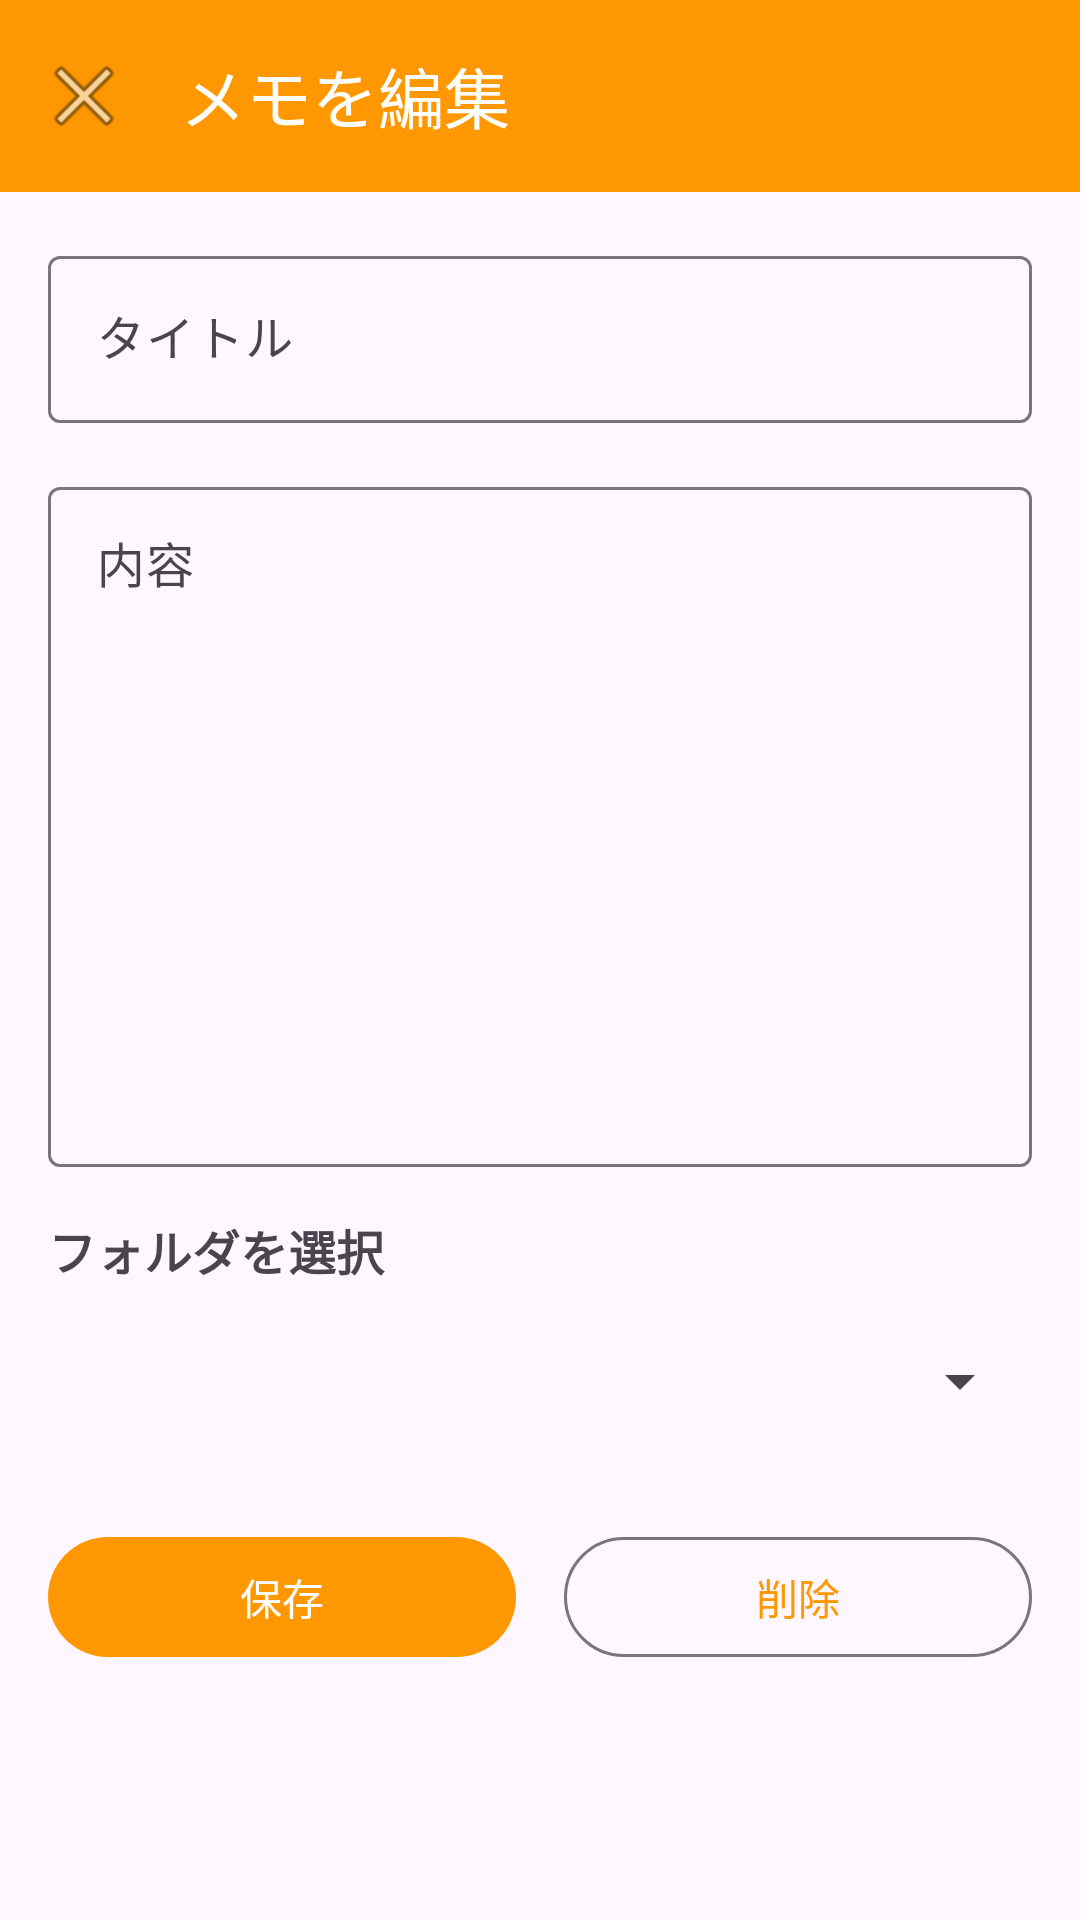

Layout XML and referenced resources for this Android screen:
<!-- AndroidManifest.xml: application theme Theme.KotlinMemoApp -->
<!-- res/layout/activity_memo_edit.xml -->
<?xml version="1.0" encoding="utf-8"?>
<androidx.coordinatorlayout.widget.CoordinatorLayout xmlns:android="http://schemas.android.com/apk/res/android"
    xmlns:app="http://schemas.android.com/apk/res-auto"
    xmlns:tools="http://schemas.android.com/tools"
    android:layout_width="match_parent"
    android:layout_height="match_parent"
    tools:context=".ui.MemoEditActivity">

    <com.google.android.material.appbar.AppBarLayout
        android:layout_width="match_parent"
        android:layout_height="wrap_content">

        <com.google.android.material.appbar.MaterialToolbar
            android:id="@+id/toolbar"
            android:layout_width="match_parent"
            android:layout_height="?attr/actionBarSize"
            android:background="?attr/colorPrimary"
            android:theme="@style/ThemeOverlay.Material3.Dark.ActionBar"
            app:navigationIcon="@android:drawable/ic_menu_close_clear_cancel"
            app:title="@string/edit_memo"
            app:titleTextColor="@color/white" />

    </com.google.android.material.appbar.AppBarLayout>

    <androidx.core.widget.NestedScrollView
        android:layout_width="match_parent"
        android:layout_height="match_parent"
        app:layout_behavior="@string/appbar_scrolling_view_behavior">

        <LinearLayout
            android:layout_width="match_parent"
            android:layout_height="wrap_content"
            android:orientation="vertical"
            android:padding="16dp">

            <com.google.android.material.textfield.TextInputLayout
                android:layout_width="match_parent"
                android:layout_height="wrap_content"
                android:hint="@string/memo_title"
                style="@style/Widget.Material3.TextInputLayout.OutlinedBox">

                <com.google.android.material.textfield.TextInputEditText
                    android:id="@+id/editTitle"
                    android:layout_width="match_parent"
                    android:layout_height="wrap_content"
                    android:inputType="text"
                    android:maxLines="1" />

            </com.google.android.material.textfield.TextInputLayout>

            <com.google.android.material.textfield.TextInputLayout
                android:layout_width="match_parent"
                android:layout_height="wrap_content"
                android:layout_marginTop="16dp"
                android:hint="@string/memo_content"
                style="@style/Widget.Material3.TextInputLayout.OutlinedBox">

                <com.google.android.material.textfield.TextInputEditText
                    android:id="@+id/editContent"
                    android:layout_width="match_parent"
                    android:layout_height="wrap_content"
                    android:inputType="textMultiLine"
                    android:minLines="10"
                    android:gravity="top" />

            </com.google.android.material.textfield.TextInputLayout>

            <TextView
                android:layout_width="match_parent"
                android:layout_height="wrap_content"
                android:layout_marginTop="16dp"
                android:text="@string/select_folder"
                android:textSize="16sp"
                android:textStyle="bold" />

            <Spinner
                android:id="@+id/spinnerFolder"
                android:layout_width="match_parent"
                android:layout_height="wrap_content"
                android:layout_marginTop="8dp"
                android:minHeight="48dp" />

            <LinearLayout
                android:layout_width="match_parent"
                android:layout_height="wrap_content"
                android:layout_marginTop="24dp"
                android:orientation="horizontal"
                android:gravity="center">

                <com.google.android.material.button.MaterialButton
                    android:id="@+id/btnSave"
                    android:layout_width="0dp"
                    android:layout_height="wrap_content"
                    android:layout_weight="1"
                    android:layout_marginEnd="8dp"
                    android:text="@string/save" />

                <com.google.android.material.button.MaterialButton
                    android:id="@+id/btnDelete"
                    android:layout_width="0dp"
                    android:layout_height="wrap_content"
                    android:layout_weight="1"
                    android:layout_marginStart="8dp"
                    android:text="@string/delete"
                    style="@style/Widget.Material3.Button.OutlinedButton" />

            </LinearLayout>

        </LinearLayout>

    </androidx.core.widget.NestedScrollView>

</androidx.coordinatorlayout.widget.CoordinatorLayout>
<!-- resources referenced by this layout -->
<resources>
  <color name="white">#FFFFFFFF</color>
  <string name="delete">削除</string>
  <string name="edit_memo">メモを編集</string>
  <string name="memo_content">内容</string>
  <string name="memo_title">タイトル</string>
  <string name="save">保存</string>
  <string name="select_folder">フォルダを選択</string>
  <style name="Theme.KotlinMemoApp" parent="Base.Theme.KotlinMemoApp" />
  <style name="Base.Theme.KotlinMemoApp" parent="Theme.Material3.DayNight.NoActionBar">
          
          <item name="colorPrimary">@color/orange_500</item>
          <item name="colorPrimaryVariant">@color/orange_700</item>
          <item name="colorOnPrimary">@color/white</item>
          <item name="colorSecondary">@color/teal_200</item>
          <item name="colorSecondaryVariant">@color/teal_700</item>
          <item name="colorOnSecondary">@color/black</item>
      </style>
  <color name="orange_500">#FFFF9800</color>
  <color name="orange_700">#FFF57C00</color>
  <color name="teal_200">#FF03DAC5</color>
  <color name="teal_700">#FF018786</color>
  <color name="black">#FF000000</color>
</resources>
